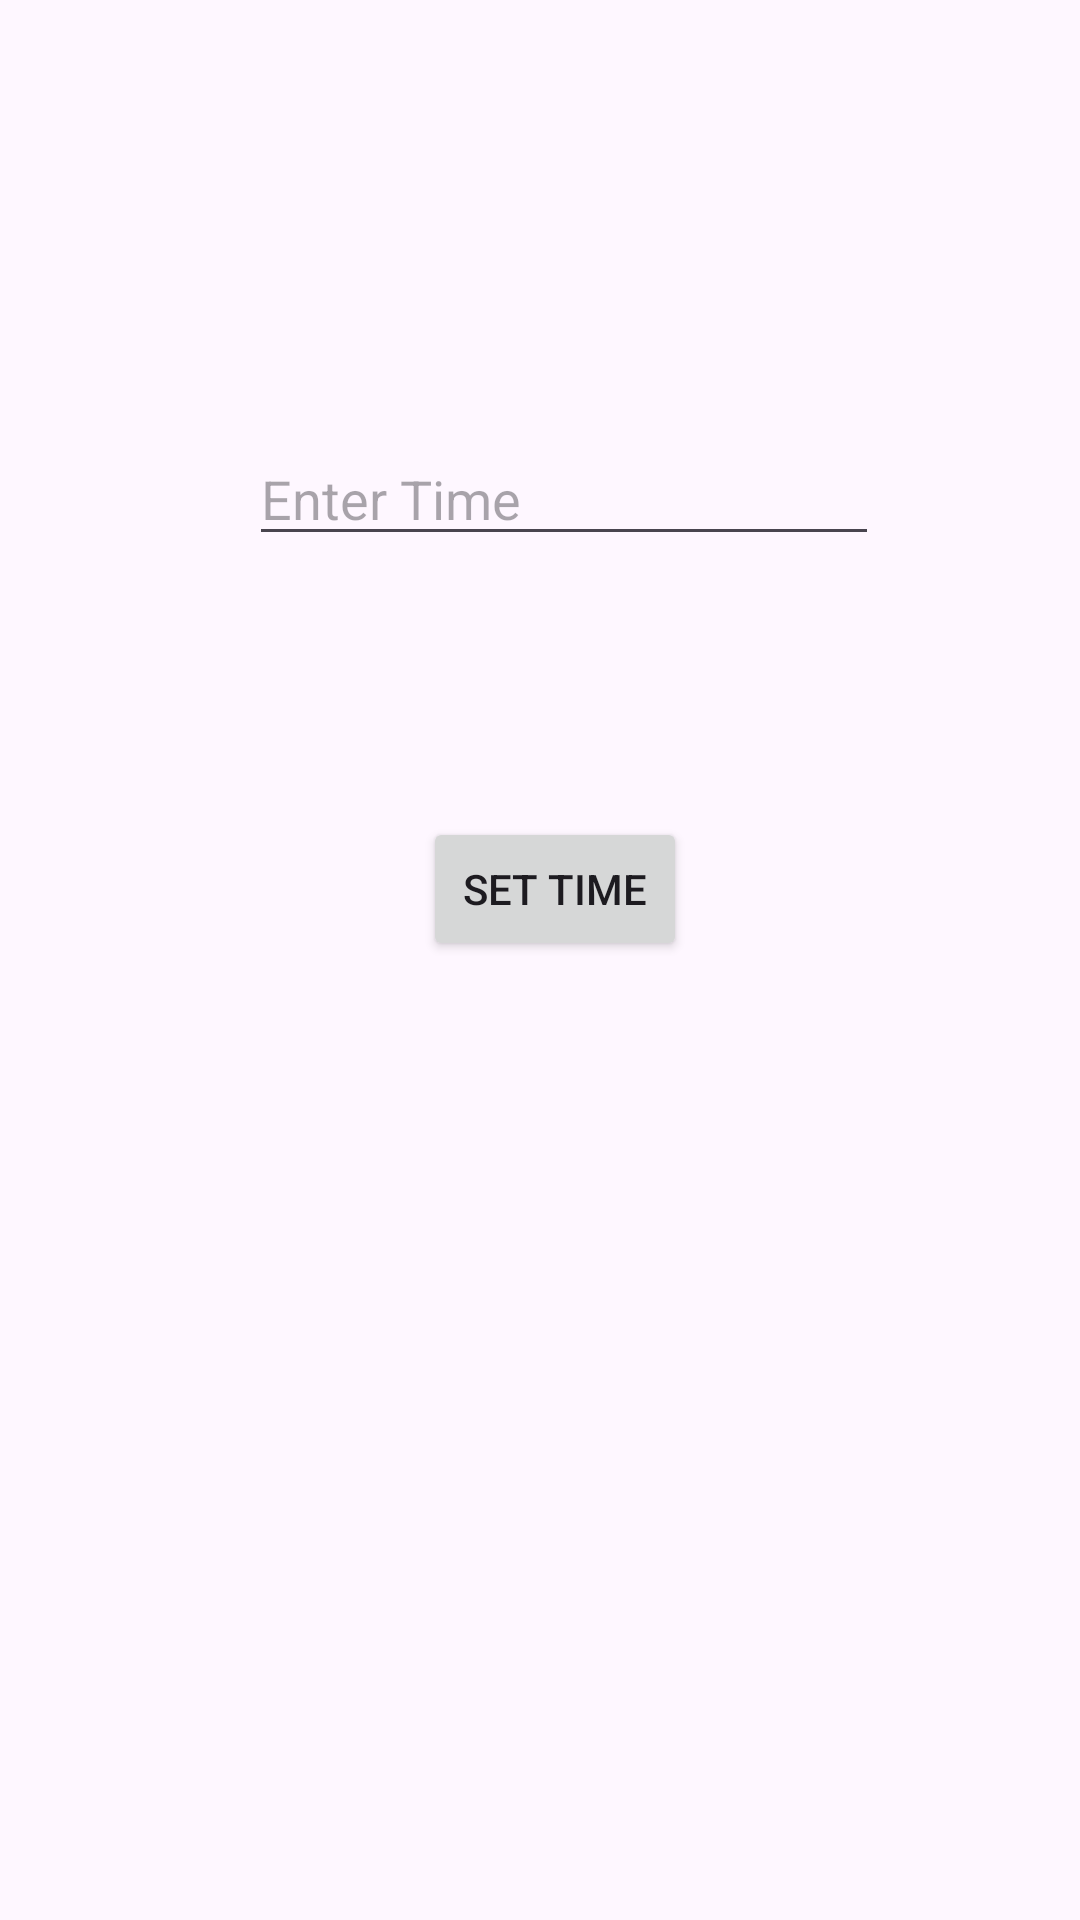

Android layout source for this screen:
<!-- AndroidManifest.xml: application theme Theme.Steady -->
<!-- res/layout/activity_social_media.xml -->
<?xml version="1.0" encoding="utf-8"?>
<androidx.constraintlayout.widget.ConstraintLayout xmlns:android="http://schemas.android.com/apk/res/android"
    xmlns:app="http://schemas.android.com/apk/res-auto"
    xmlns:tools="http://schemas.android.com/tools"
    android:layout_width="match_parent"
    android:layout_height="match_parent"
    tools:context=".SocialMediaActivity">


    <EditText
        android:id="@+id/edtTime"
        android:layout_width="wrap_content"
        android:layout_height="wrap_content"
        android:layout_marginStart="83dp"
        android:layout_marginTop="144dp"
        android:ems="10"
        android:hint="Enter Time"
        android:inputType="time"
        app:layout_constraintStart_toStartOf="parent"
        app:layout_constraintTop_toTopOf="parent" />

    <Button
        android:id="@+id/btntime"
        android:layout_width="wrap_content"
        android:layout_height="wrap_content"
        android:layout_marginStart="58dp"
        android:layout_marginTop="87dp"
        android:text="SET TIME"
        app:layout_constraintStart_toStartOf="@+id/edtTime"
        app:layout_constraintTop_toBottomOf="@+id/edtTime" />
</androidx.constraintlayout.widget.ConstraintLayout>
<!-- resources referenced by this layout -->
<resources>
  <style name="Theme.Steady" parent="Base.Theme.Steady" />
  <style name="Base.Theme.Steady" parent="Theme.Material3.DayNight.NoActionBar">
          
          
      </style>
</resources>
